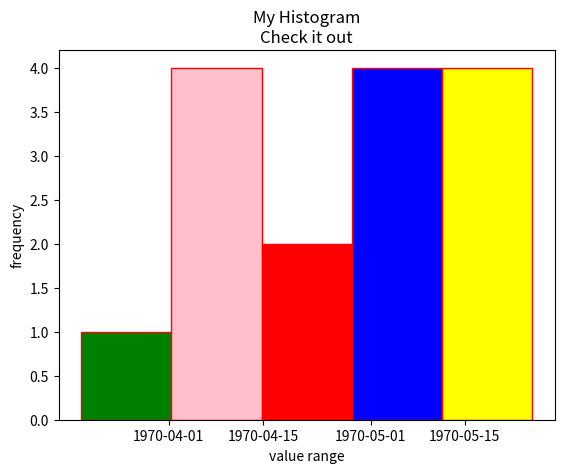

This figure's Python source:
import matplotlib.pyplot as plt
import numpy as np
import pandas as pd

data = np.random.randint(70,150, 15)
#vectorize timestamp conversion using pandas
timestamps = pd.to_datetime(data, unit='D',origin='unix')

#color list for each bar, excluding red
colors = ['green','pink','red','blue','yellow']
#set up the plot 
ax = plt.subplot()

#create the histogram with specified color for each bin
n, bins, patches = ax.hist(timestamps, bins=5, edgecolor='red', linewidth=1)

#apply custom colors to each bar through iteration

for i, patch in enumerate(patches):
    patch.set_facecolor(colors[i%len(colors)])

ax.set_title('My Histogram\nCheck it out')

#axis labels
ax.set_xlabel('value range')
ax.set_ylabel('frequency')

plt.show()